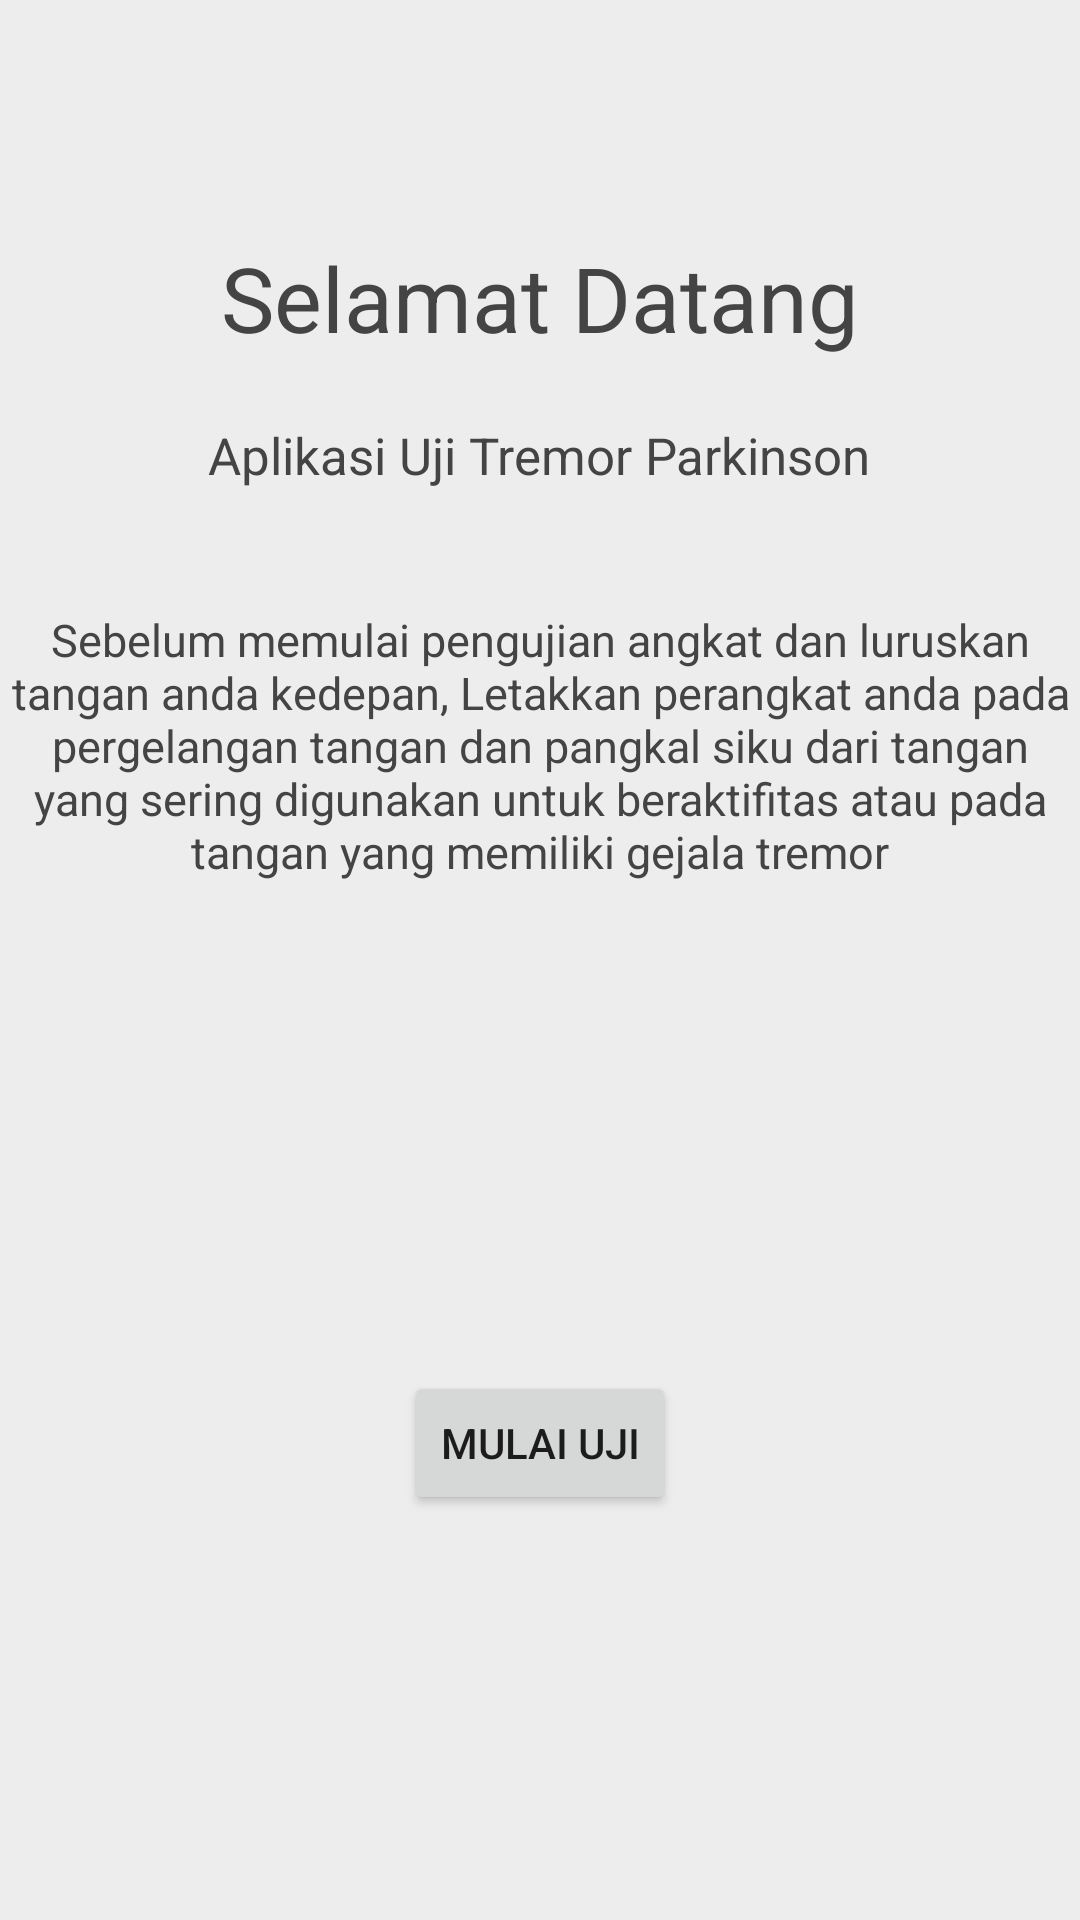

Produce the Android XML layout that renders to this screen, including the resource entries it uses.
<!-- AndroidManifest.xml: application theme Theme.AplikasiTremor -->
<!-- res/layout/activity_main.xml -->
<?xml version="1.0" encoding="utf-8"?>
<RelativeLayout xmlns:android="http://schemas.android.com/apk/res/android"
    xmlns:app="http://schemas.android.com/apk/res-auto"
    xmlns:tools="http://schemas.android.com/tools"
    android:layout_width="match_parent"
    android:layout_height="match_parent"
    tools:context=".MainActivity"
    android:background="#EDEDED">

    <TextView
        android:id="@+id/Judul"
        android:layout_width="wrap_content"
        android:layout_height="wrap_content"
        android:layout_centerHorizontal="true"
        android:layout_marginTop="79dp"
        android:text="Selamat Datang"
        android:textColor="#444444"
        android:textSize="30sp" />



    <TextView
        android:id="@+id/Para"
        android:layout_width="wrap_content"
        android:layout_height="wrap_content"
        android:layout_below="@+id/Judul"
        android:layout_marginTop="21dp"
        android:text="Aplikasi Uji Tremor Parkinson"
        android:textSize="17sp"
        android:textColor="#444444"
        android:layout_centerHorizontal="true"/>

    <TextView
        android:id="@+id/Isi"
        android:layout_width="wrap_content"
        android:layout_height="wrap_content"
        android:layout_below="@+id/Para"
        android:layout_marginTop="40dp"
        android:layout_centerHorizontal="true"
        android:text="Sebelum memulai pengujian angkat dan luruskan tangan anda kedepan, Letakkan perangkat anda pada pergelangan tangan dan pangkal siku dari tangan yang sering digunakan untuk beraktifitas atau pada tangan yang memiliki gejala tremor"
        android:textAlignment="center"
        android:textColor="#444444"
        android:textSize="15sp"/>

    <Button
        android:id="@+id/Button"
        android:layout_width="wrap_content"
        android:layout_height="wrap_content"
        android:layout_below="@+id/Isi"
        android:layout_marginTop="163dp"
        android:layout_centerHorizontal="true"
        android:text="Mulai Uji" />


</RelativeLayout>
<!-- resources referenced by this layout -->
<resources>
  <style name="Theme.AplikasiTremor" parent="Theme.MaterialComponents.DayNight.DarkActionBar">
          
          <item name="colorPrimary">@color/purple_500</item>
          <item name="colorPrimaryVariant">@color/purple_700</item>
          <item name="colorOnPrimary">@color/white</item>
          
          <item name="colorSecondary">@color/teal_200</item>
          <item name="colorSecondaryVariant">@color/teal_700</item>
          <item name="colorOnSecondary">@color/black</item>
          
          <item name="android:statusBarColor" tools:targetApi="l">?attr/colorPrimaryVariant</item>
          
      </style>
  <!-- not gathered from this repository: default colours our renderer supplied (Android Studio template values) -->
  <color name="purple_500">#FF6200EE</color>
  <color name="purple_700">#FF3700B3</color>
  <color name="teal_200">#FF03DAC5</color>
  <color name="teal_700">#FF018786</color>
  <color name="black">#FF000000</color>
  <color name="white">#FFFFFFFF</color>
</resources>
